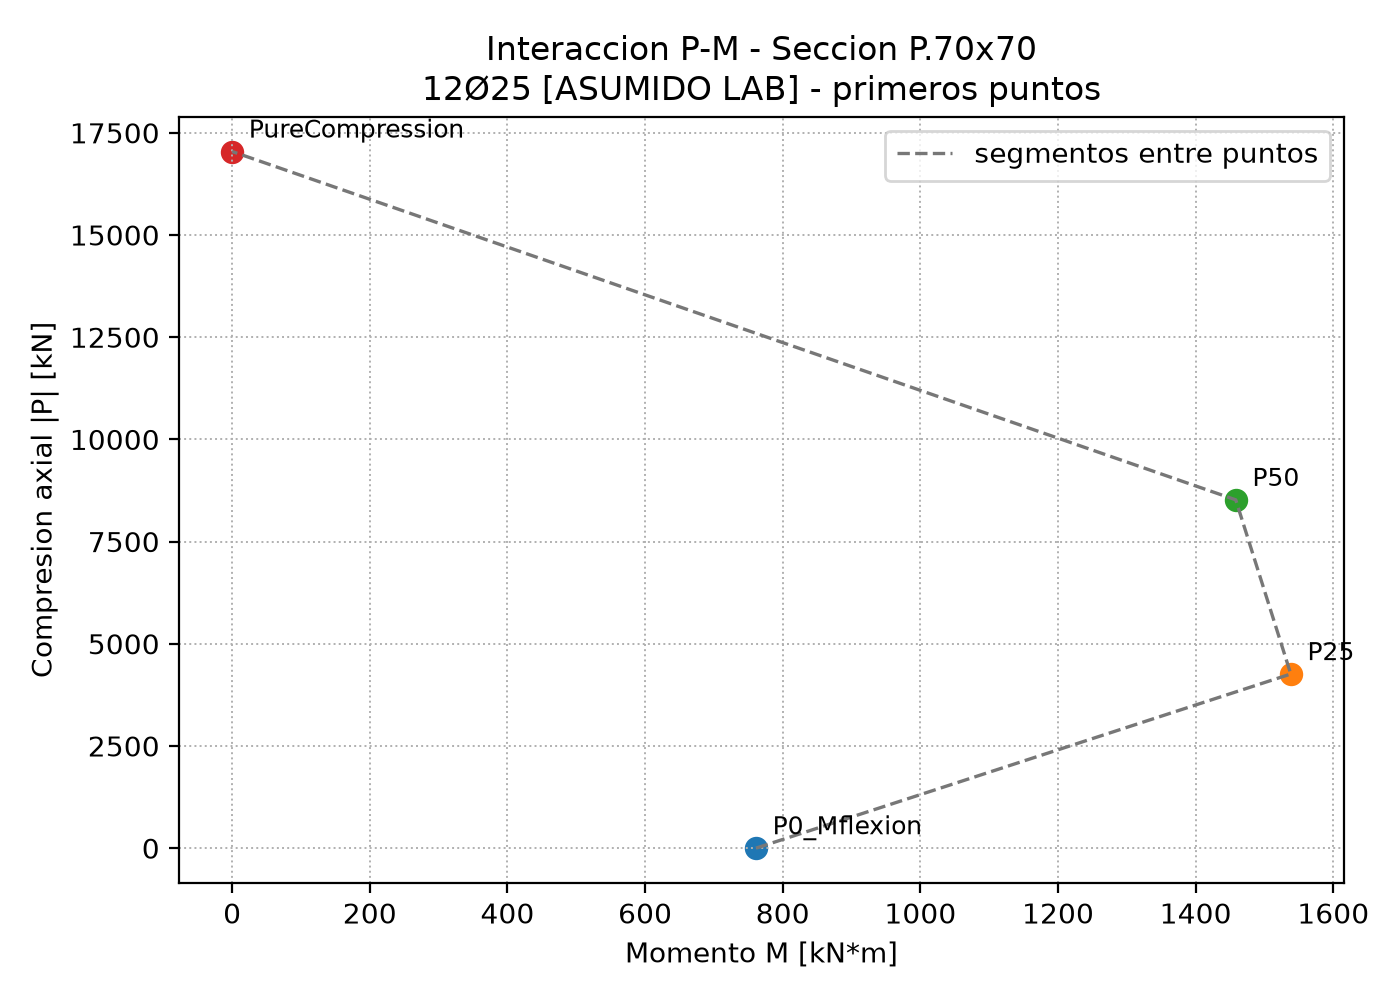

The data file committed next to this chart (first rows):
case, axial_load_kN, compression_magnitude_kN, max_moment_kNm, curvature_at_max_1_per_m, converged_steps, status
P0_Mflexion, 0.0, 0.0, 761.1, 0.02665, 240, PASS
P25, -4261, 4261, 1538, 0.008471, 240, PASS
P50, -8521, 8521, 1458, 0.004412, 240, PASS_PHI_TARGET_REDUCED_TO_1.25PHIY
PureCompression, -17042, 17042, 0.0, 0.0, 0, AXIAL_ONLY_PASS
